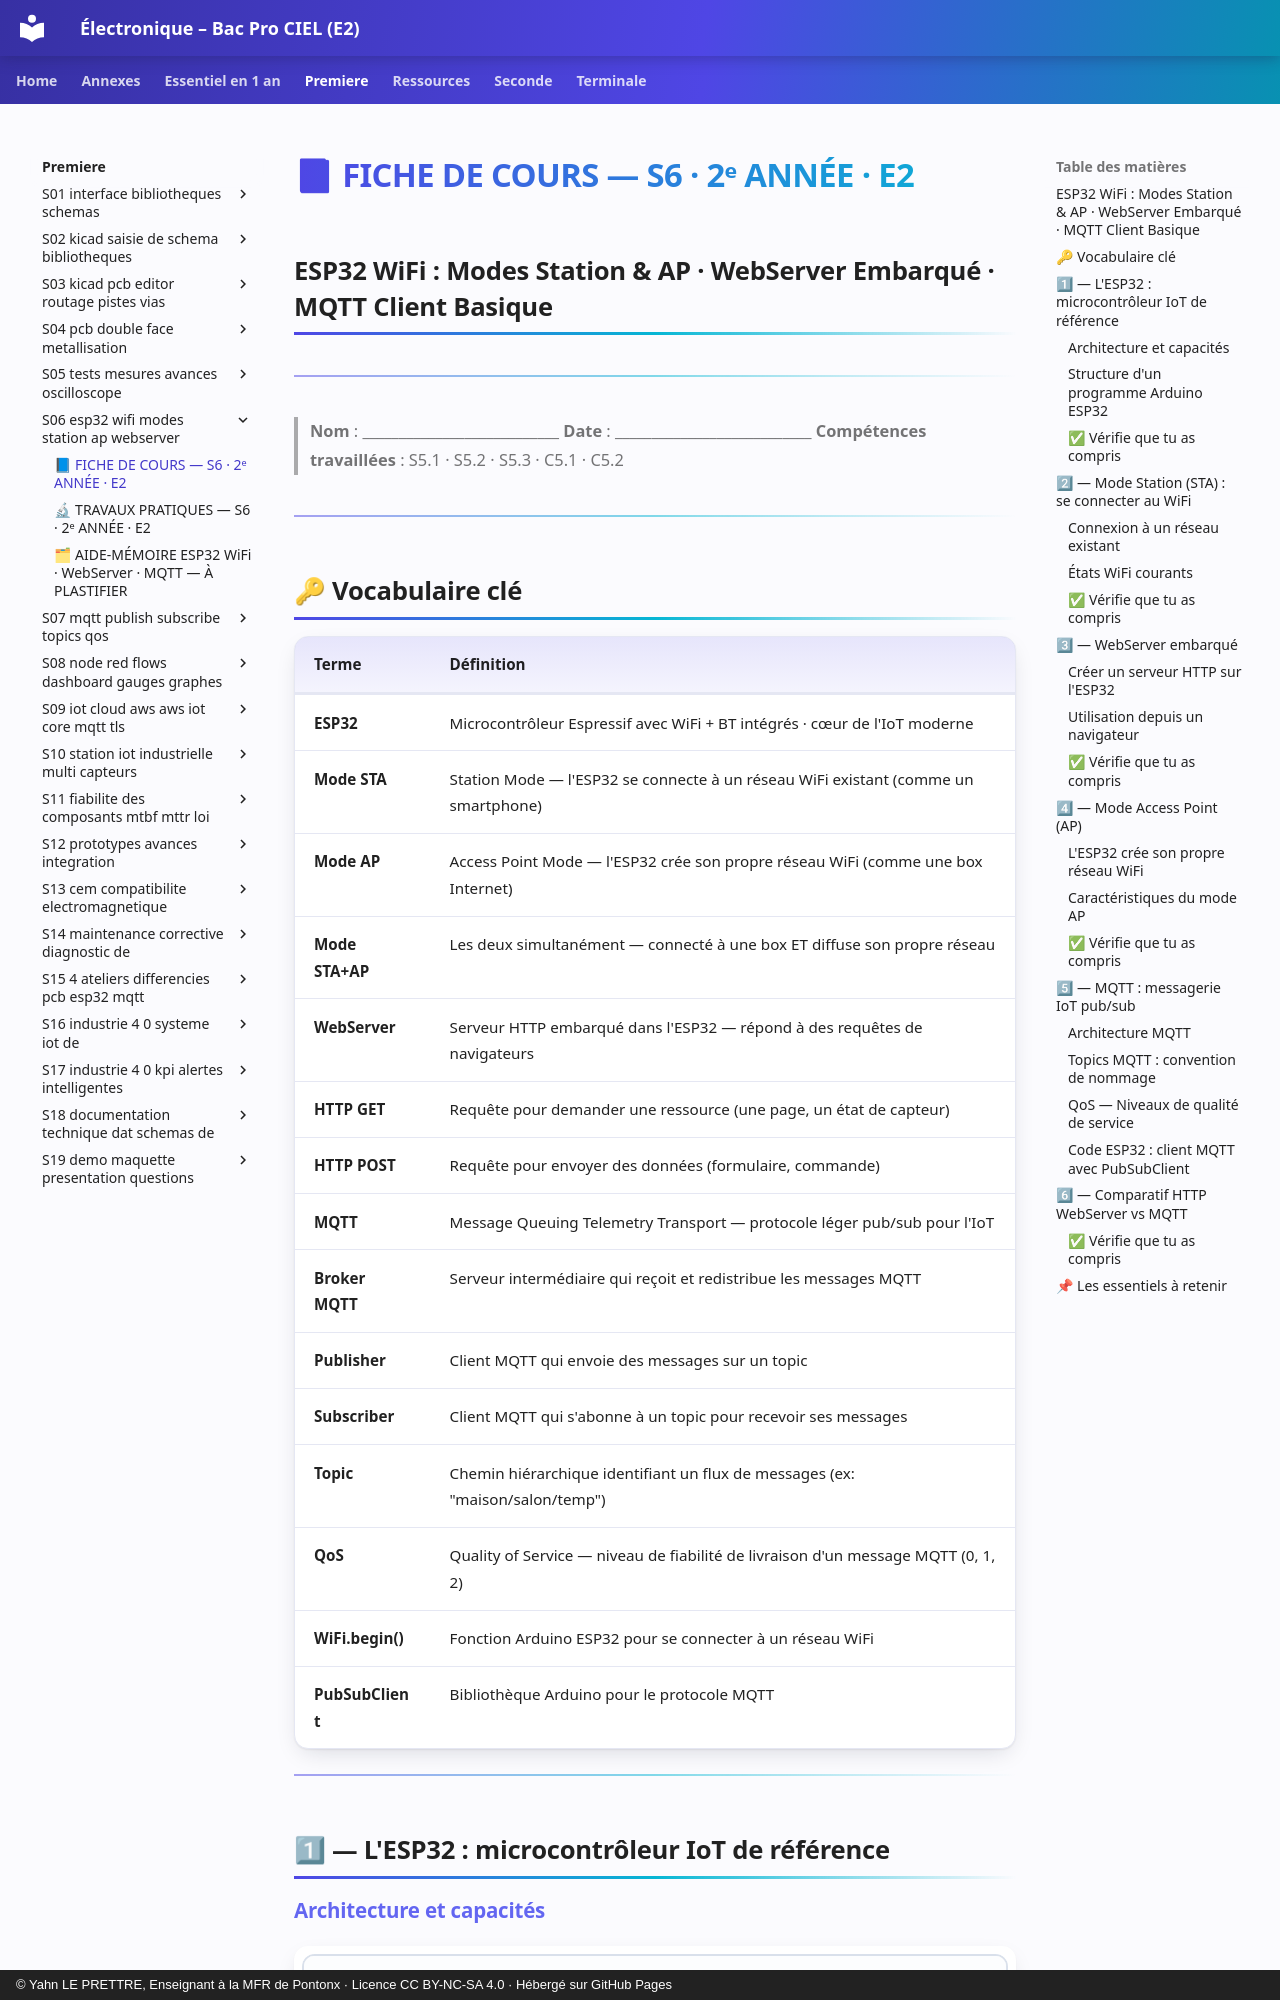

repository: YahnLP/ressources-pedagogiques · page: premiere/S06-esp32-wifi-modes-station-ap-webserver/01-cours/index.html · generator: mkdocs · copyright: © Yahn LE PRETTRE, Enseignant à la MFR de Pontonx · Licence CC BY-NC-SA 4.0 · Hébergé sur GitHub Pages

# 📘 FICHE DE COURS — S6 · 2ᵉ ANNÉE · E2
## ESP32 WiFi : Modes Station & AP · WebServer Embarqué · MQTT Client Basique

---

> **Nom** : \_\_\_\_\_\_\_\_\_\_\_\_\_\_\_\_\_\_\_\_\_\_\_\_\_\_\_
> **Date** : \_\_\_\_\_\_\_\_\_\_\_\_\_\_\_\_\_\_\_\_\_\_\_\_\_\_\_
> **Compétences travaillées** : S5.1 · S5.2 · S5.3 · C5.1 · C5.2

---

## 🔑 Vocabulaire clé

| Terme | Définition |
|---|---|
| **ESP32** | Microcontrôleur Espressif avec WiFi + BT intégrés · cœur de l'IoT moderne |
| **Mode STA** | Station Mode — l'ESP32 se connecte à un réseau WiFi existant (comme un smartphone) |
| **Mode AP** | Access Point Mode — l'ESP32 crée son propre réseau WiFi (comme une box Internet) |
| **Mode STA+AP** | Les deux simultanément — connecté à une box ET diffuse son propre réseau |
| **WebServer** | Serveur HTTP embarqué dans l'ESP32 — répond à des requêtes de navigateurs |
| **HTTP GET** | Requête pour demander une ressource (une page, un état de capteur) |
| **HTTP POST** | Requête pour envoyer des données (formulaire, commande) |
| **MQTT** | Message Queuing Telemetry Transport — protocole léger pub/sub pour l'IoT |
| **Broker MQTT** | Serveur intermédiaire qui reçoit et redistribue les messages MQTT |
| **Publisher** | Client MQTT qui envoie des messages sur un topic |
| **Subscriber** | Client MQTT qui s'abonne à un topic pour recevoir ses messages |
| **Topic** | Chemin hiérarchique identifiant un flux de messages (ex: "maison/salon/temp") |
| **QoS** | Quality of Service — niveau de fiabilité de livraison d'un message MQTT (0, 1, 2) |
| **WiFi.begin()** | Fonction Arduino ESP32 pour se connecter à un réseau WiFi |
| **PubSubClient** | Bibliothèque Arduino pour le protocole MQTT |

---

## 1⃣ — L'ESP32 : microcontrôleur IoT de référence

### Architecture et capacités

![Caractéristiques de l'ESP32 DevKit v1](images/esp32-caracteristiques.png)

```
Alimentation : 3,3 V (GPIO) — 5 V (USB)
⚠ Les GPIO ESP32 sont en 3,3 V — incompatibles 5 V direct !
```
